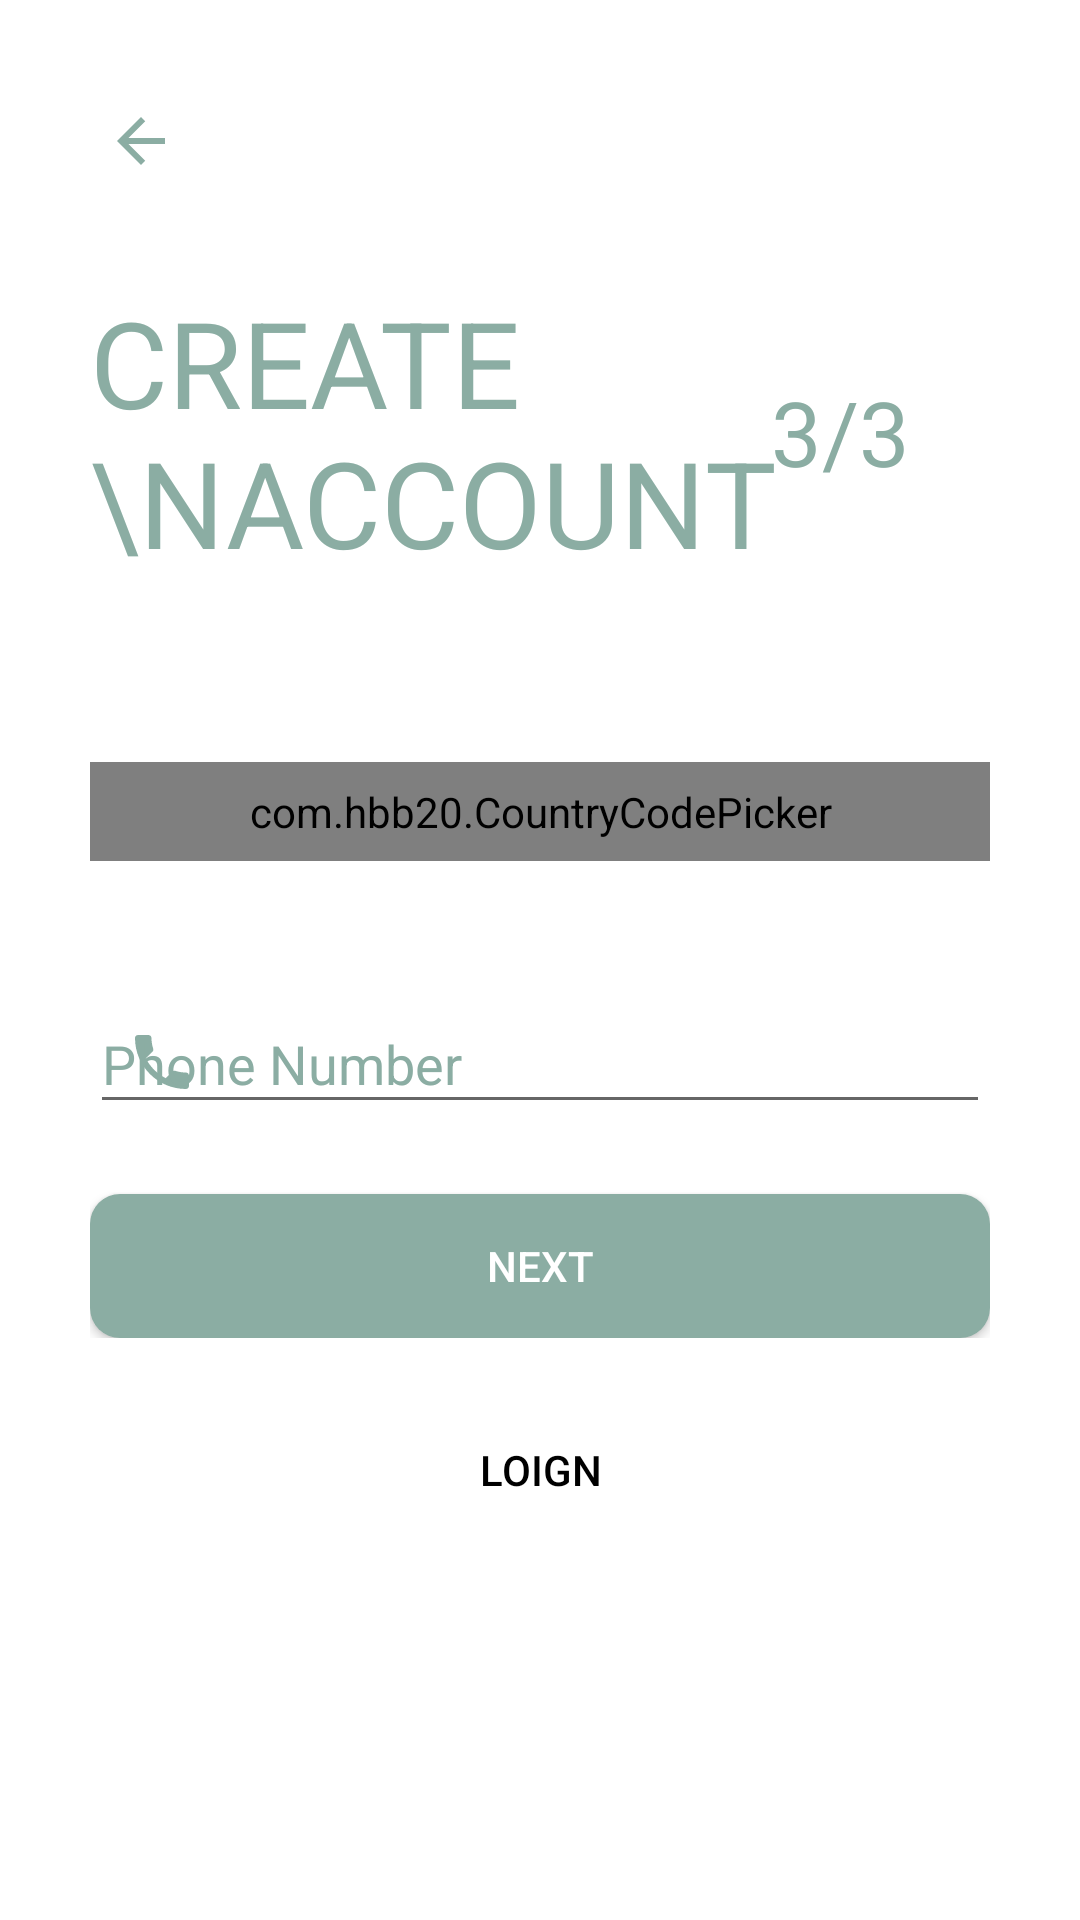

Layout XML and referenced resources for this Android screen:
<!-- AndroidManifest.xml: application theme Theme.Track_My_Money -->
<!-- res/layout/activity_sign_up3.xml -->
<?xml version="1.0" encoding="utf-8"?>
<ScrollView xmlns:android="http://schemas.android.com/apk/res/android"
    xmlns:app="http://schemas.android.com/apk/res-auto"
    xmlns:tools="http://schemas.android.com/tools"
    android:id="@+id/signup_3rd_screen_scroll_view"
    android:layout_width="match_parent"
    android:layout_height="match_parent"
    android:background="@color/white"
    android:padding="30dp"
    android:transitionName="transition_OTP_screen"
    tools:context=".views.Activities.SignScreen.SignUp3">

    <LinearLayout
        android:layout_width="match_parent"
        android:layout_height="wrap_content"
        android:orientation="vertical">


        <ImageView
            android:id="@+id/signup_back_button"
            android:layout_width="wrap_content"
            android:layout_height="wrap_content"
            android:padding="5dp"
            android:src="@drawable/baseline_arrow_back_24"
            android:transitionName="transition_back_arrow_btn" />


        <RelativeLayout
            android:layout_width="match_parent"
            android:layout_height="wrap_content"
            android:layout_marginTop="20dp">


            <TextView
                android:id="@+id/signup_title_text"
                android:layout_width="wrap_content"
                android:layout_height="wrap_content"
                android:layout_centerVertical="true"

                android:text="Create \nAccount"
                android:textAllCaps="true"
                android:textColor="@color/active"
                android:textSize="40sp"
                android:transitionName="transition_title_text" />


            <TextView
                android:id="@+id/signup_slide_text"
                android:layout_width="100dp"
                android:layout_height="100dp"
                android:layout_alignParentRight="true"
                android:layout_centerVertical="true"
                android:layout_marginTop="20dp"


                android:gravity="center"
                android:padding="10dp"
                android:text="3/3"
                android:textAlignment="center"
                android:textColor="@color/active"
                android:textSize="30sp"
                android:transitionName="transition_slide_text" />


        </RelativeLayout>


        <RelativeLayout
            android:layout_width="match_parent"
            android:layout_height="wrap_content"
            android:layout_marginTop="50dp"
            android:orientation="vertical">


            <com.hbb20.CountryCodePicker
                android:id="@+id/country_code_picker"
                android:layout_width="match_parent"
                app:ccp_defaultNameCode="IND"
                android:layout_height="wrap_content"
                android:background="@drawable/black_border"
                android:padding="7dp"
                app:ccp_autoDetectCountry="true"
                app:ccp_showFlag="true"
                app:ccp_showFullName="true"
                app:ccp_showNameCode="true"
              />


            <com.google.android.material.textfield.TextInputLayout
                android:id="@+id/signup_phone_number"
                android:layout_width="match_parent"
                android:layout_height="match_parent"

                android:hint="Phone Number"

                android:textColorHint="@color/active"
                app:boxStrokeColor="@color/active"
                app:boxStrokeWidthFocused="2dp"
                android:layout_marginTop="65dp"
                app:endIconMode="clear_text"
                app:endIconTint="@color/active"
                app:startIconDrawable="@drawable/baseline_phone_24"
                app:startIconTint="@color/active">

                <com.google.android.material.textfield.TextInputEditText
                    android:layout_width="match_parent"
                    android:layout_height="wrap_content"
                    android:inputType="number"
                    android:textColor="@color/active"

                    />
            </com.google.android.material.textfield.TextInputLayout>





        <Button
                android:id="@+id/signup_next_button"
                android:layout_width="match_parent"
                android:layout_height="wrap_content"
                android:layout_below="@id/signup_phone_number"
                android:layout_marginTop="20dp"
                android:background="@drawable/button_sig_bg"
                android:elevation="5dp"

                android:text="Next"
                android:textColor="@color/white"
                android:transitionName="transition_next_btn" />


        </RelativeLayout>


        <Button
            android:id="@+id/signup_login_button"
            android:layout_width="match_parent"
            android:layout_height="wrap_content"
            android:layout_marginTop="20dp"
            android:background="#00000000"
            android:elevation="5dp"

            android:text="Loign"
            android:textColor="@color/black"
            android:transitionName="transition_login_btn" />


    </LinearLayout>


</ScrollView>
<!-- resources referenced by this layout -->
<resources>
  <color name="active">#8BADA3</color>
  <color name="black">#FF000000</color>
  <color name="white">#FFFFFFFF</color>
  <!-- drawable baseline_arrow_back_24 (drawable) -->
  <vector android:autoMirrored="true" android:height="24dp"
      android:tint="@color/active" android:viewportHeight="24"
      android:viewportWidth="24" android:width="24dp" xmlns:android="http://schemas.android.com/apk/res/android">
      <path android:fillColor="@android:color/white" android:pathData="M20,11H7.83l5.59,-5.59L12,4l-8,8 8,8 1.41,-1.41L7.83,13H20v-2z"/>
  </vector>
  <!-- drawable baseline_phone_24 (drawable) -->
  <vector android:height="24dp" android:tint="@color/active"
      android:viewportHeight="24" android:viewportWidth="24"
      android:width="24dp" xmlns:android="http://schemas.android.com/apk/res/android">
      <path android:fillColor="@android:color/white" android:pathData="M6.62,10.79c1.44,2.83 3.76,5.14 6.59,6.59l2.2,-2.2c0.27,-0.27 0.67,-0.36 1.02,-0.24 1.12,0.37 2.33,0.57 3.57,0.57 0.55,0 1,0.45 1,1V20c0,0.55 -0.45,1 -1,1 -9.39,0 -17,-7.61 -17,-17 0,-0.55 0.45,-1 1,-1h3.5c0.55,0 1,0.45 1,1 0,1.25 0.2,2.45 0.57,3.57 0.11,0.35 0.03,0.74 -0.25,1.02l-2.2,2.2z"/>
  </vector>
  <!-- drawable black_border (drawable) -->
  <?xml version="1.0" encoding="utf-8"?>
  <shape xmlns:android="http://schemas.android.com/apk/res/android"
      android:shape="rectangle">
      <solid
          android:color="#00ff"
          />
      <stroke
          android:width="1dp"
          android:color="@color/active"
          />
      <corners
          android:radius="5dp"
          />
  
  
  
  </shape>
  <!-- drawable button_sig_bg (drawable) -->
  <?xml version="1.0" encoding="utf-8"?>
  <shape xmlns:android="http://schemas.android.com/apk/res/android">
      <corners
          android:radius="10dp"
          />
      <solid
          android:color="@color/active"
          />
  </shape>
  <style name="Theme.Track_My_Money" parent="Theme.AppCompat.Light.NoActionBar">
          
          <item name="colorPrimary">@color/active</item>
          <item name="colorPrimaryVariant">@color/active</item>
          <item name="colorOnPrimary">@color/white</item>
          <item name="colorAccent">@color/active</item>
  
          
          <item name="colorSecondary">@color/active</item>
          <item name="colorSecondaryVariant">@color/active</item>
          <item name="colorOnSecondary">@color/black</item>
  
          
          <item name="android:statusBarColor">?attr/colorPrimaryVariant</item>
          
      </style>
</resources>
